Run: headless pygame with SDL's dummy video driver; simulated clock (each Clock.tick advances the game by its frame time, no real sleeping); random seed 0; keys injected as events and as key.get_pressed() state; mouse plan: one left click at the window centre at the start of phase 2, then a move to the lower-right quarter at the start of phase 3.
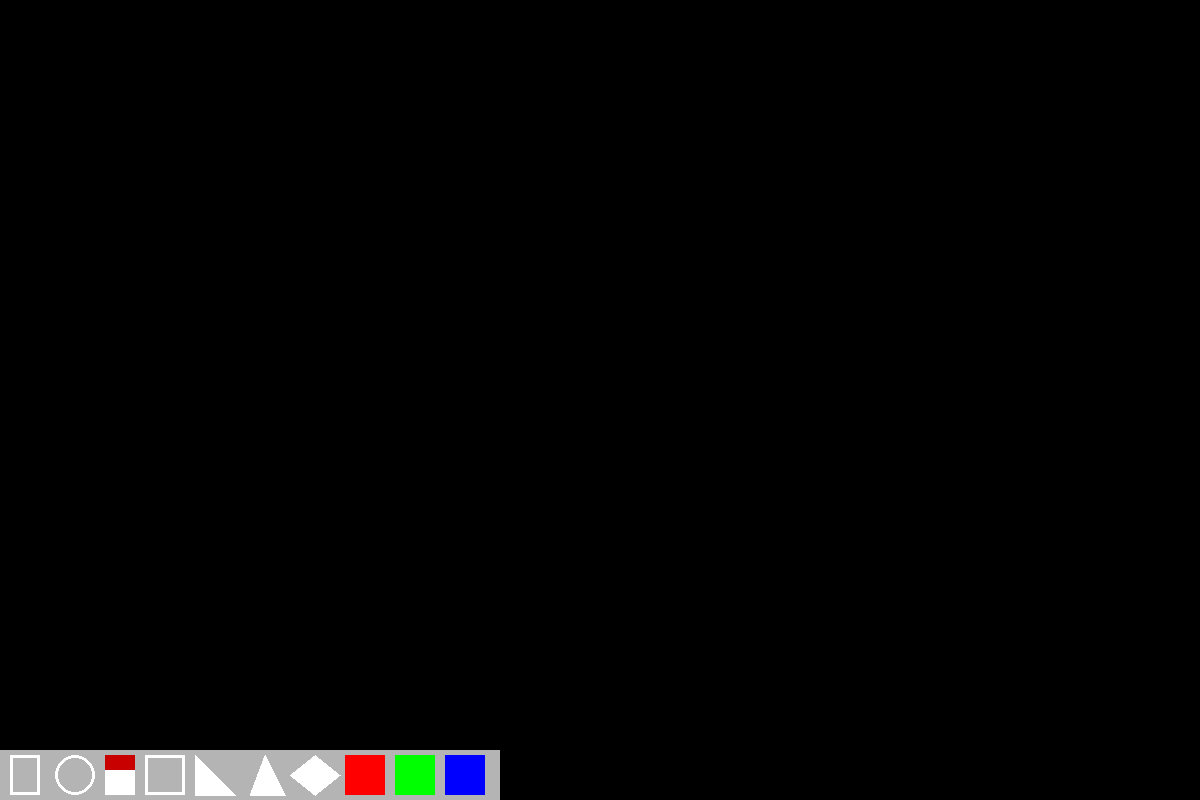
Frame 1 of 4 · flips 1–60 · no input
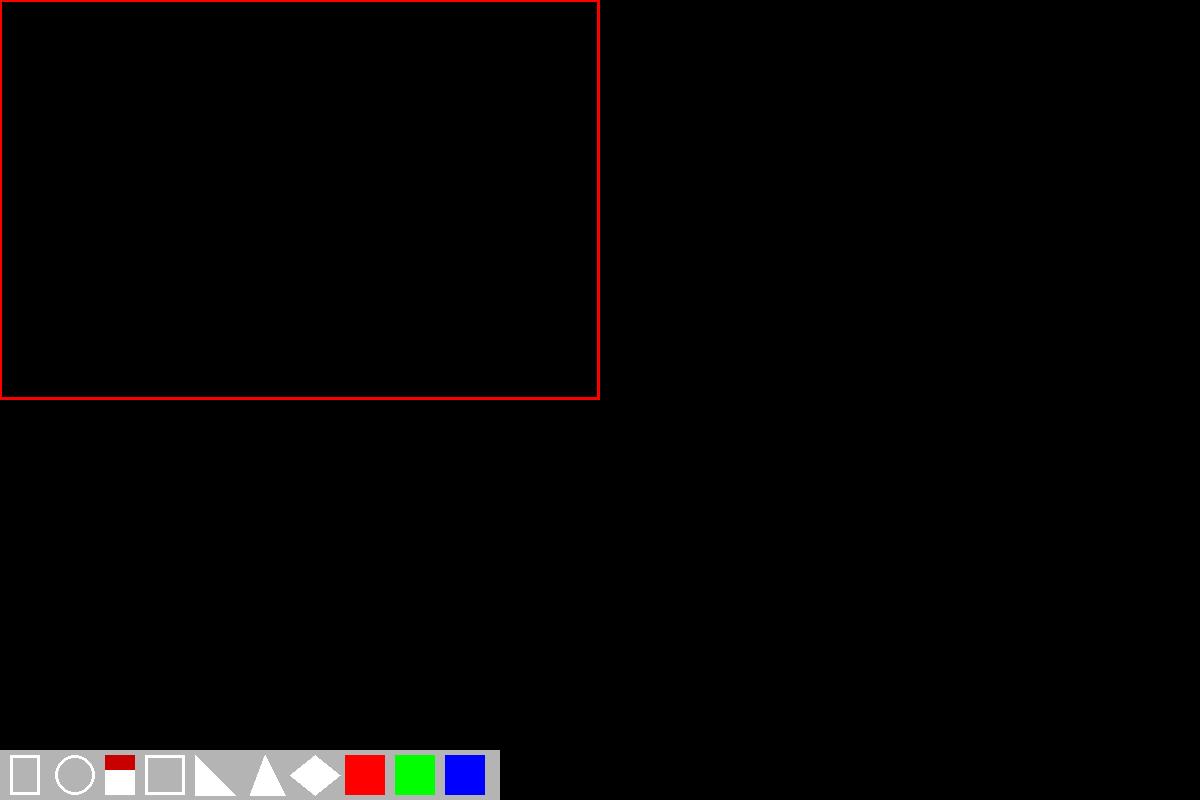
Frame 2 of 4 · flips 61–180 · clicked the window centre · tapped SPACE, RETURN · held RIGHT (→), D
Frame 3 of 4 · flips 181–300 · moved the mouse to the lower-right quarter · held DOWN (↓), S · screen unchanged from frame 2, image omitted
Frame 4 of 4 · flips 301–420 · held LEFT (←), A, UP (↑), W · screen unchanged from frame 3, image omitted

The pygame program that drew these frames:

import pygame


def rect(screen):
    x_local, y_local = x, y
    width, height = x2 - x, y2 - y
    if x2 < x:
        x_local = x2
        width = x - x2
    if y2 < y:
        y_local = y2
        height = y - y2

    pygame.draw.rect(screen, colors[current_color], (x_local, y_local, width, height), width=3)


def circle(screen):
    pygame.draw.circle(screen, colors[current_color], (x, y), radius=((x2 - x) ** 2 + (y2 - y) ** 2) ** 0.5, width=3)


def eraser(screen):
    pygame.draw.circle(screen_work, (0, 0, 0), (x2, y2), radius=10)

def square(screen):
    x_local, y_local = x, y
    width = x2 - x
    if x2 < x:
        x_local = x2
        width = x - x2
    if y2 < y:
        y_local = y2

    pygame.draw.rect(screen, colors[current_color], (x_local, y_local, width, width), width=3)


def equilateral_triangle(screen):
    pygame.draw.polygon(screen, colors[current_color], [(x2 - 50, y2 + 50), (x2, y2), (x2 + 50, y2 + 50)])


def right_triangle(screen):
    pygame.draw.polygon(screen, colors[current_color], [(x2, y2), (x2 + 50, y2), (x2, y2 - 50)])


def rhombus(screen):
    pygame.draw.polygon(screen, colors[current_color], [(x2 - 30, y2 + 20), (x2, y2), (x2 + 30, y2 + 20), (x2, y2 + 40)])


pygame.init()
screen = pygame.display.set_mode((1200, 800))
screen_work = pygame.Surface(screen.get_size())
instruments = pygame.Surface((500, 50))
pygame.draw.rect(instruments, (180, 180, 180), (0, 0, 500, 50))
pygame.draw.rect(instruments, (255, 255, 255), (10, 5, 30, 40), width=3)
pygame.draw.circle(instruments, (255, 255, 255), (75, 25), radius=20, width=3)
pygame.draw.rect(instruments, (255, 255, 255), (105, 5, 30, 40), width=0)
pygame.draw.rect(instruments, (200, 0, 0), (105, 5, 30, 15))
pygame.draw.polygon(instruments, (255, 255, 255), [(195, 45), (190 + 45, 45), (195, 5)])
pygame.draw.rect(instruments, (255, 0, 0), (345, 5, 40, 40))
pygame.draw.rect(instruments, (0, 255, 0), (395, 5, 40, 40))
pygame.draw.rect(instruments, (0, 0, 255), (445, 5, 40, 40))
pygame.draw.rect(instruments, (255, 255, 255), (145, 5, 40, 40), width=3)
pygame.draw.polygon(instruments, (255, 255, 255), [(250, 45), (265, 5), (285, 45)])
pygame.draw.polygon(instruments, (255, 255, 255), [(290, 25), (315, 5), (340, 25), (315, 45)])

colors = {"red": (255, 0, 0), "green": (0, 255, 0), "blue": (0, 0, 255)}
current_color = 'red'
modes = {'rect': rect, 'circle': circle, 'eraser': eraser, "square": square, "triangle": right_triangle,'triangle2': equilateral_triangle, 'rhombus': rhombus}
current_mode = 'rect'
clock = pygame.time.Clock()
x, y, x2, y2 = -1, -1, -1, -1

program = True
while program:
    clock.tick(120)
    for event in pygame.event.get():
        if event.type == pygame.QUIT:
            program = False
        if event.type == pygame.MOUSEBUTTONDOWN:
            x, y = pygame.mouse.get_pos()
            if 0 <= x <= 450 and 755 <= y <= 800:
                if x < 50:
                    current_mode = 'rect'
                elif x < 100:
                    current_mode = 'circle'
                elif x < 150:
                    current_mode = 'eraser'
                elif x < 195:
                    current_mode = 'square'
                elif x < 245:
                    current_mode = 'triangle'
                elif x < 290:
                    current_mode = "triangle2"
                elif x < 340:
                    current_mode = "rhombus"
                elif x < 390:
                    current_color = 'red'
                elif x < 440:
                    current_color = 'green'
                elif x < 490:
                    current_color = 'blue'

            x2, y2 = x, y
        if pygame.mouse.get_pressed()[0]:
            x2, y2 = pygame.mouse.get_pos()
            screen.blit(screen_work, (0, 0))
            modes[current_mode](screen)
            screen.blit(instruments, (0, 750))
            pygame.display.flip()
        if event.type == pygame.MOUSEBUTTONUP:
            modes[current_mode](screen_work)
    screen.blit(instruments, (0, 750))
    pygame.display.flip()
